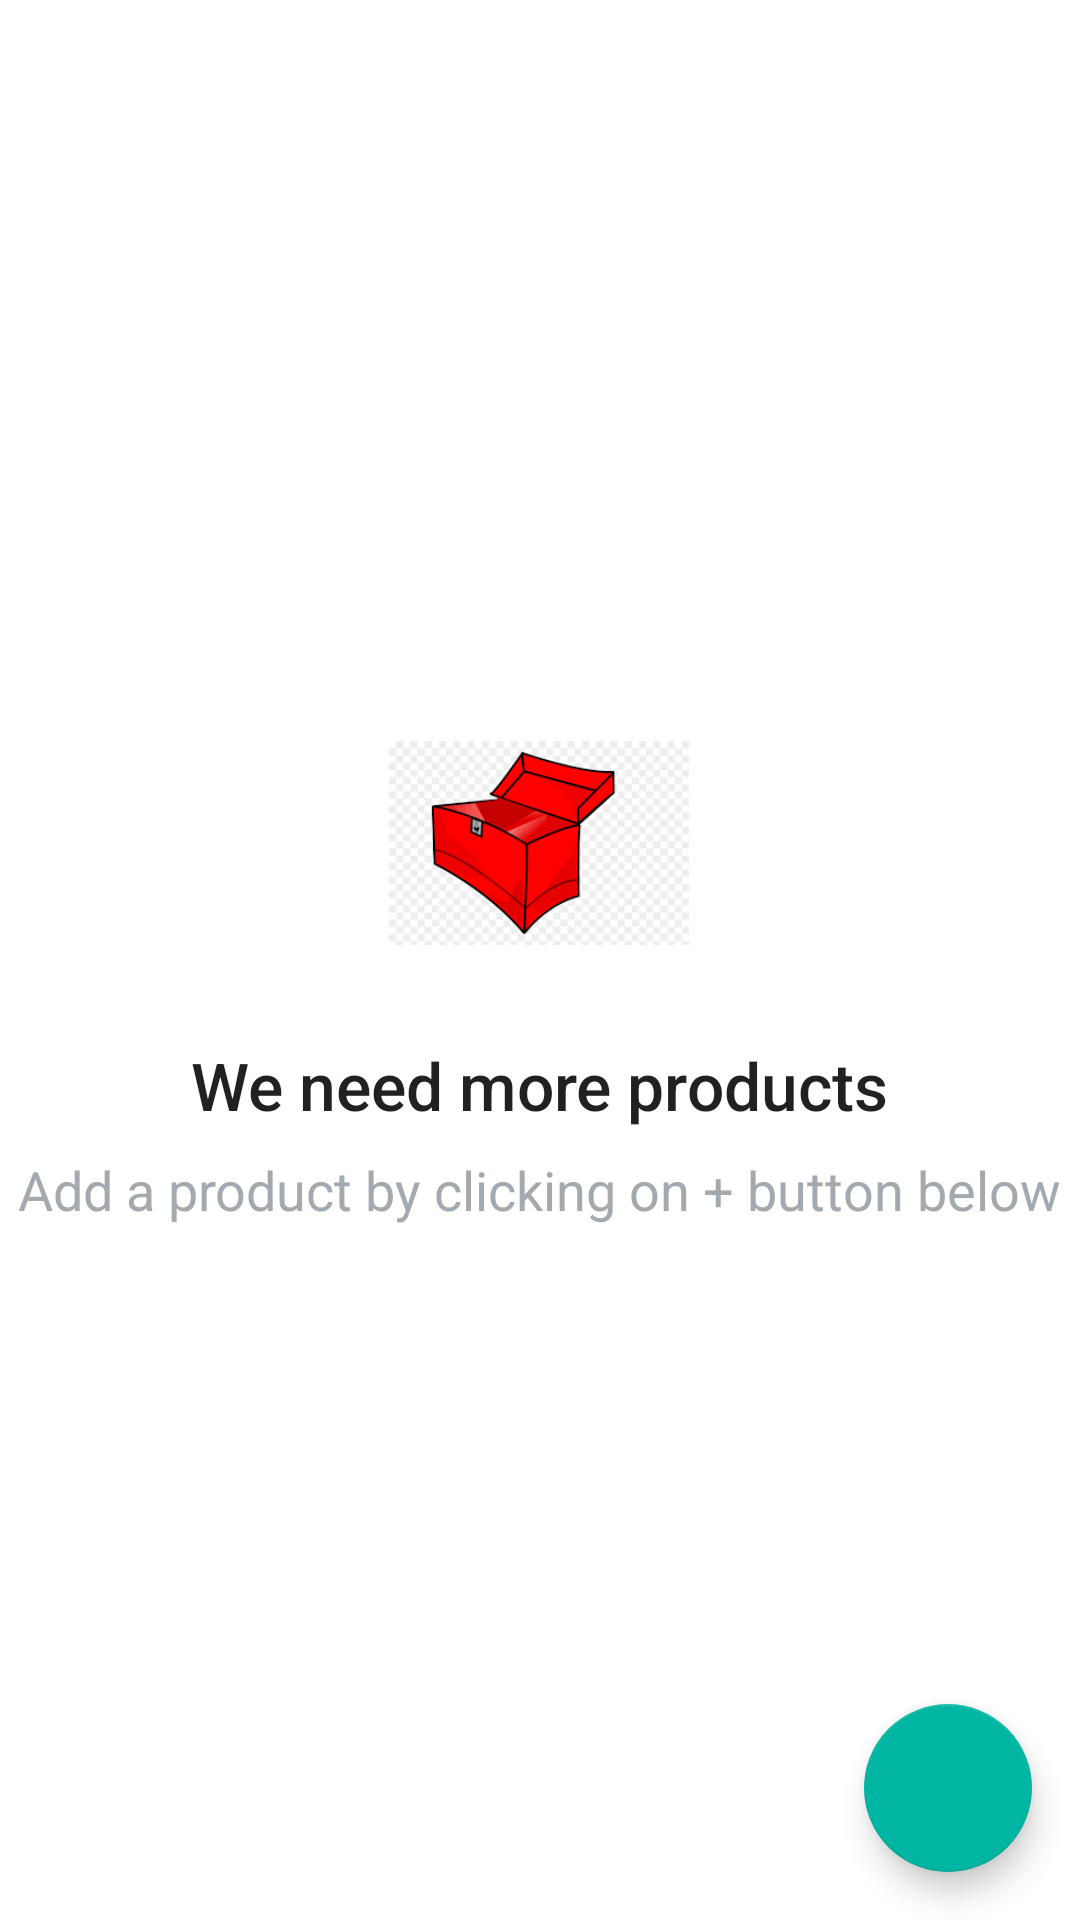

Here is an Android app screen rendered from its layout file. Give the layout XML and the strings, colors and styles it references.
<!-- AndroidManifest.xml: application theme Theme.Inventory -->
<!-- res/layout/activity_inventory.xml -->
<?xml version="1.0" encoding="utf-8"?>
<RelativeLayout
    xmlns:android="http://schemas.android.com/apk/res/android"
    xmlns:app="http://schemas.android.com/apk/res-auto"
    xmlns:tools="http://schemas.android.com/tools"
    android:layout_width="match_parent"
    android:layout_height="match_parent"
    tools:context=".InventoryActivity">

    <ListView
        android:id="@+id/inventory_list_view"
        android:layout_width="match_parent"
        android:layout_height="match_parent"/>

    <com.google.android.material.floatingactionbutton.FloatingActionButton
        android:layout_width="wrap_content"
        android:layout_height="wrap_content"
        android:id="@+id/add_product_view"
        android:src="@drawable/ic_baseline_add_white_24"
        android:tint="@color/white"
        app:maxImageSize="48dp"
        android:layout_margin="16dp"
        android:layout_alignParentRight="true"
        android:layout_alignParentBottom="true"/>

    
    <RelativeLayout
        android:id="@+id/empty_view"
        android:layout_width="wrap_content"
        android:layout_height="wrap_content"
        android:layout_centerInParent="true">

        <ImageView
            android:id="@+id/empty_inventory_image"
            android:layout_width="100dp"
            android:layout_height="100dp"
            android:layout_centerHorizontal="true"
            android:src="@drawable/empty_box"/>

        <TextView
            android:id="@+id/empty_title_text"
            android:layout_width="wrap_content"
            android:layout_height="wrap_content"
            android:layout_below="@+id/empty_inventory_image"
            android:layout_centerHorizontal="true"
            android:fontFamily="sans-serif-medium"
            android:paddingTop="16dp"
            android:text="We need more products"
            android:textAppearance="?android:textAppearanceLarge"/>

        <TextView
            android:id="@+id/empty_subtitle_text"
            android:layout_width="wrap_content"
            android:layout_height="wrap_content"
            android:layout_below="@+id/empty_title_text"
            android:layout_centerHorizontal="true"
            android:fontFamily="sans-serif"
            android:paddingTop="8dp"
            android:text="Add a product by clicking on + button below"
            android:textAppearance="?android:textAppearanceMedium"
            android:textColor="#A2AAB0"/>
    </RelativeLayout>

</RelativeLayout>
<!-- resources referenced by this layout -->
<resources>
  <color name="white">#FFFFFFFF</color>
  <!-- drawable empty_box: png bitmap (drawable-xxxhdpi, 5905 bytes) -->
  <style name="Theme.Inventory" parent="Theme.MaterialComponents.Light.DarkActionBar">
          
          <item name="colorPrimary">@color/prim_maroon</item>
          <item name="colorPrimaryVariant">@color/prim_maroon_dark</item>
          <item name="colorOnPrimary">@color/white</item>
          
          <item name="colorSecondary">@color/comp_teal_dark</item>
          <item name="colorSecondaryVariant">@color/comp_teal</item>
          <item name="colorOnSecondary">@color/comp_teal_light</item>
          
          <item name="android:statusBarColor" tools:targetApi="l">?attr/colorPrimaryVariant</item>
          
      </style>
  <color name="prim_maroon">#8e1515</color>
  <color name="prim_maroon_dark">#5b0000</color>
  <color name="comp_teal_dark">#00b5a1</color>
  <color name="comp_teal">#00e8d2</color>
  <color name="comp_teal_light">#69ffff</color>
</resources>
